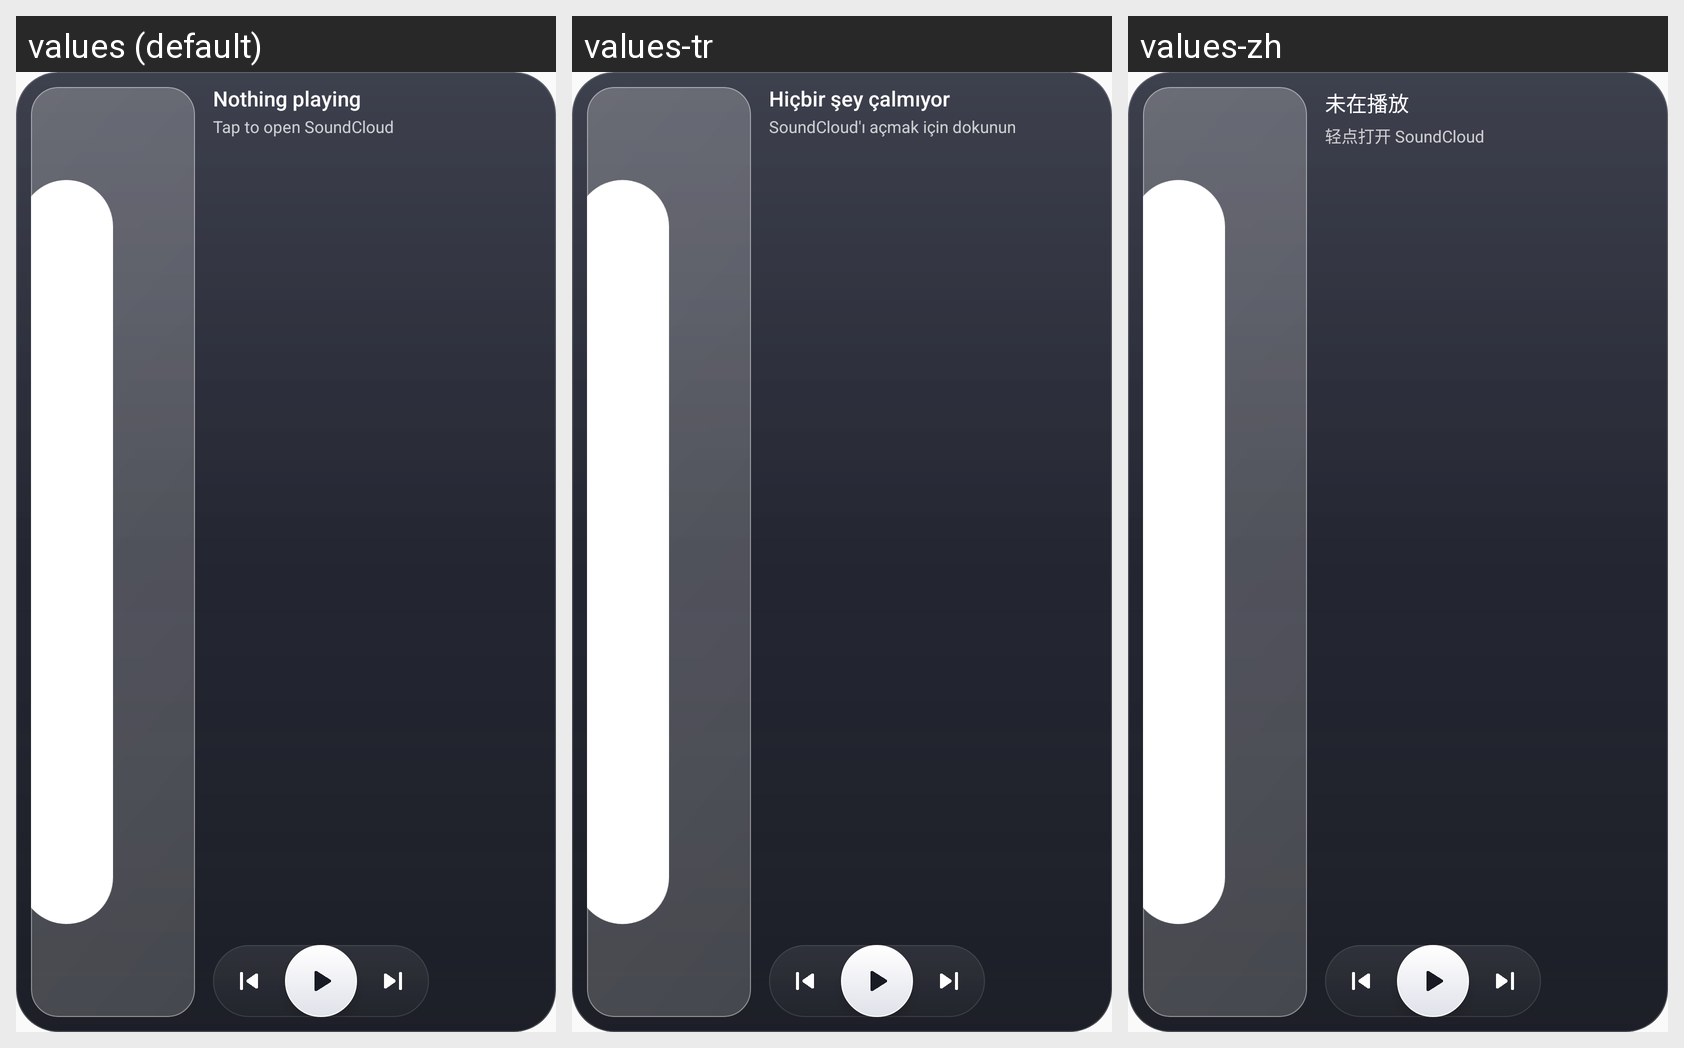

For this localized Android screen grid, give each drawn string resource with its value in every locale shown.
Android screen res/layout/widget_large.xml rendered under 3 locales, left to right: values (default), values-tr, values-zh. Device: Nexus 5 (rendered at 1080×1920; each locale shown at half size, 540×960, under a caption strip naming it); theme Theme.SCD.
Other locales in the repository, not shown: values-be, values-de, values-es, values-fr, values-ko, values-ru.
Strings drawn on this screen, with the default value and each locale's value (text and hints the layout hard-codes, and strings that could not be matched under every locale, appear in the picture but are not listed):

widget_idle
  values: Nothing playing
  values-tr: Hiçbir şey çalmıyor
  values-zh: 未在播放

widget_open
  values: Tap to open SoundCloud
  values-tr: SoundCloud'ı açmak için dokunun
  values-zh: 轻点打开 SoundCloud
